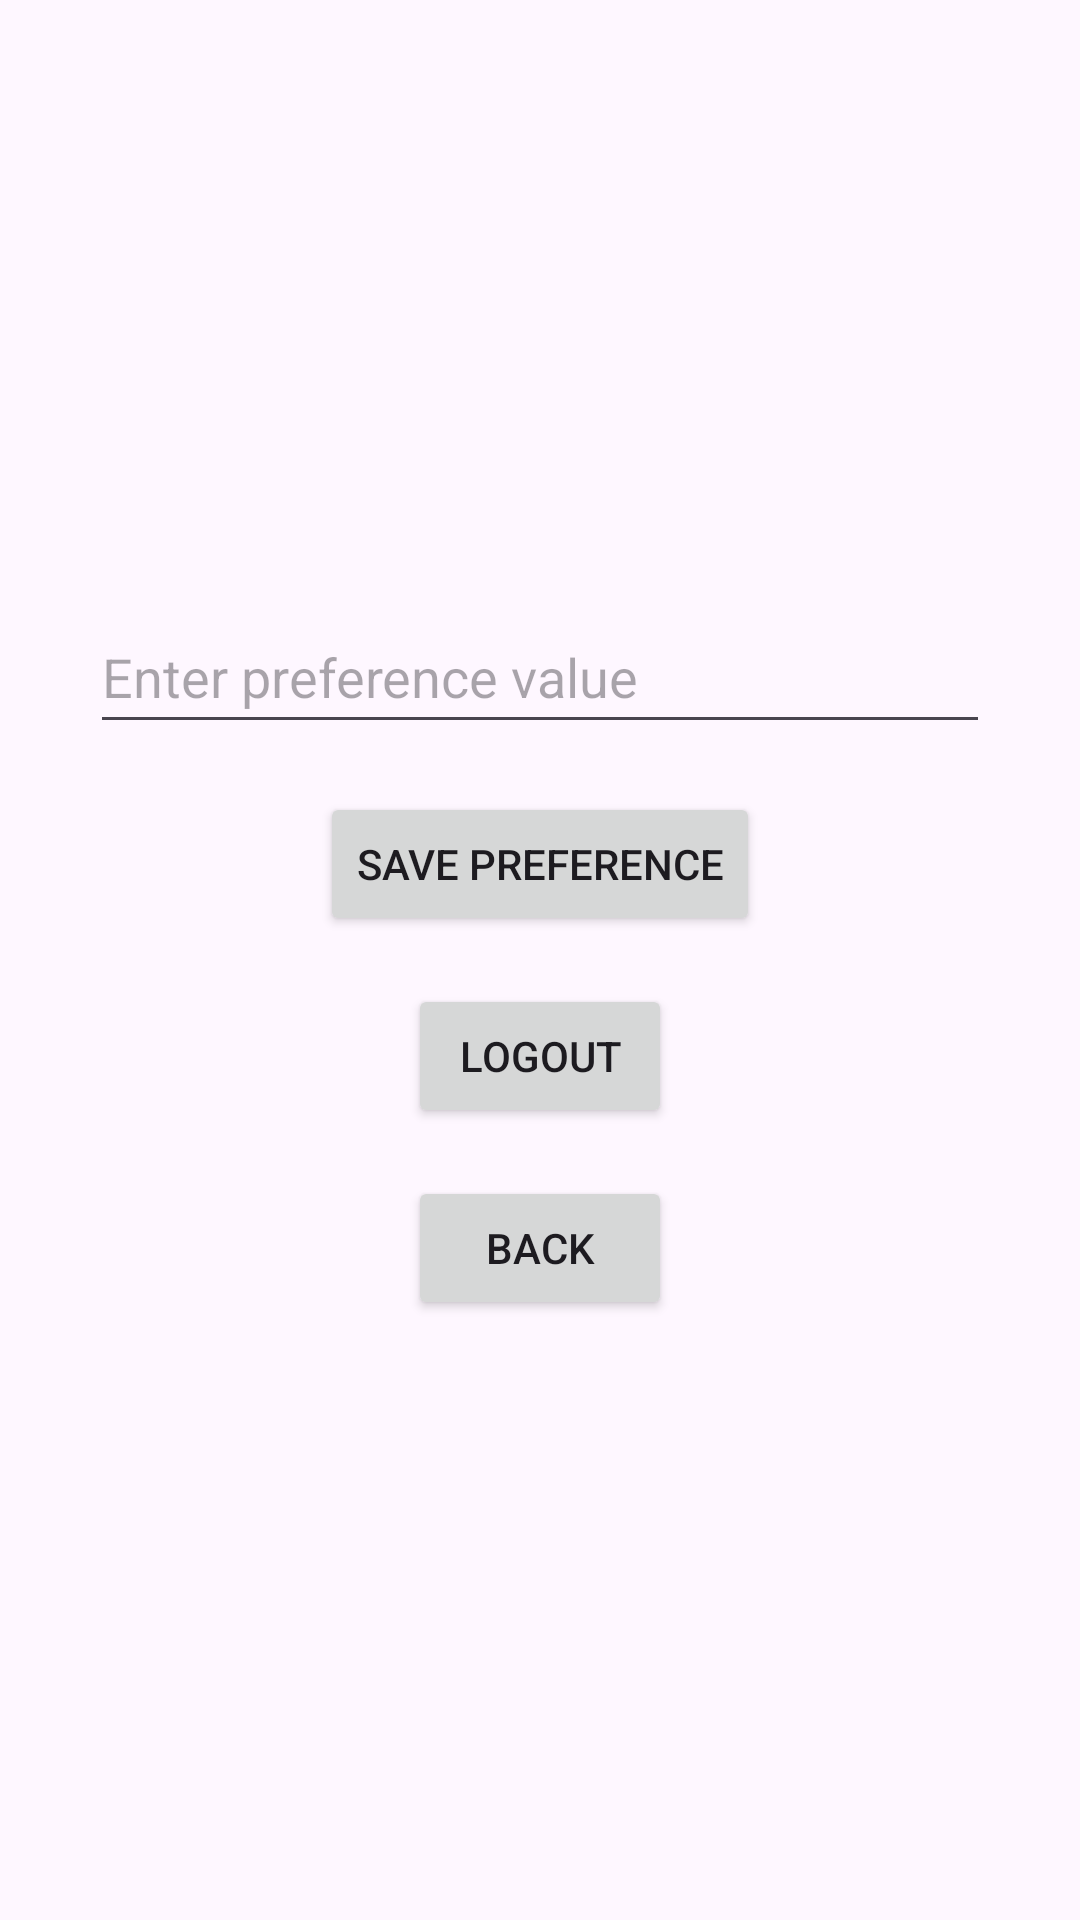

Reconstruct the res/layout file that produces this screen, plus the resources it refers to.
<!-- AndroidManifest.xml: application theme Theme.Housekeep -->
<!-- res/layout/activity_settings.xml -->
<?xml version="1.0" encoding="utf-8"?>
<androidx.constraintlayout.widget.ConstraintLayout
    xmlns:android="http://schemas.android.com/apk/res/android"
    xmlns:app="http://schemas.android.com/apk/res-auto"
    xmlns:tools="http://schemas.android.com/tools"
    android:id="@+id/mainSettings"
    android:layout_width="match_parent"
    android:layout_height="match_parent"
    tools:context=".SettingsActivity">

    <LinearLayout
        android:id="@+id/linearLayoutCentered"
        android:layout_width="wrap_content"
        android:layout_height="wrap_content"
        android:orientation="vertical"
        android:gravity="center"
        app:layout_constraintTop_toTopOf="parent"
        app:layout_constraintBottom_toBottomOf="parent"
        app:layout_constraintStart_toStartOf="parent"
        app:layout_constraintEnd_toEndOf="parent">

        <EditText
            android:id="@+id/editTextPreference"
            android:layout_width="300dp"
            android:layout_height="wrap_content"
            android:layout_marginBottom="16dp"
            android:hint="Enter preference value"
            android:minHeight="48dp" />

        <Button
            android:id="@+id/buttonSavePreference"
            android:layout_width="wrap_content"
            android:layout_height="wrap_content"
            android:text="Save Preference"
            android:layout_marginBottom="16dp"/>

        <Button
            android:id="@+id/buttonLogoutSettings"
            android:layout_width="wrap_content"
            android:layout_height="wrap_content"
            android:text="Logout"
            android:layout_marginBottom="16dp"/>

        <Button
            android:id="@+id/buttonBackSettings"
            android:layout_width="wrap_content"
            android:layout_height="wrap_content"
            android:text="Back"/>
    </LinearLayout>
</androidx.constraintlayout.widget.ConstraintLayout>
<!-- resources referenced by this layout -->
<resources>
  <style name="Theme.Housekeep" parent="Base.Theme.Housekeep" />
  <style name="Base.Theme.Housekeep" parent="Theme.Material3.DayNight.NoActionBar">
          
          
      </style>
</resources>
